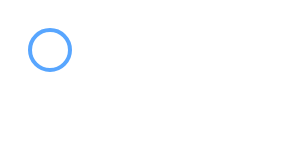
t = 0.00 s
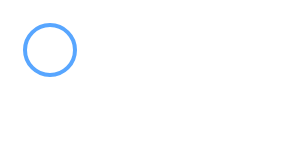
t = 0.50 s
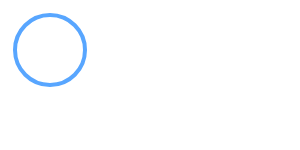
t = 1.50 s
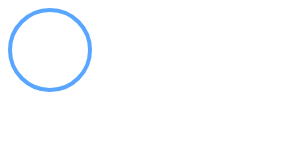
t = 2.00 s
t = 2.50 s: frame unchanged from t = 1.50 s, image omitted
t = 3.50 s: frame unchanged from t = 0.50 s, image omitted

The animated SVG that drew these frames (rendered in a browser with its animation timeline set to each time). Animation: 1 SMIL element (animate=1); one cycle of 4.00 s, repeats indefinitely.

<svg width="100%" height="100%" xmlns="http://www.w3.org/2000/svg"><circle cx="50" cy="50" r="40" stroke="#58a6ff" stroke-width="4" fill="none"><animate attributeName="r" values="20;40;20" dur="4s" repeatCount="indefinite"/></circle></svg>
